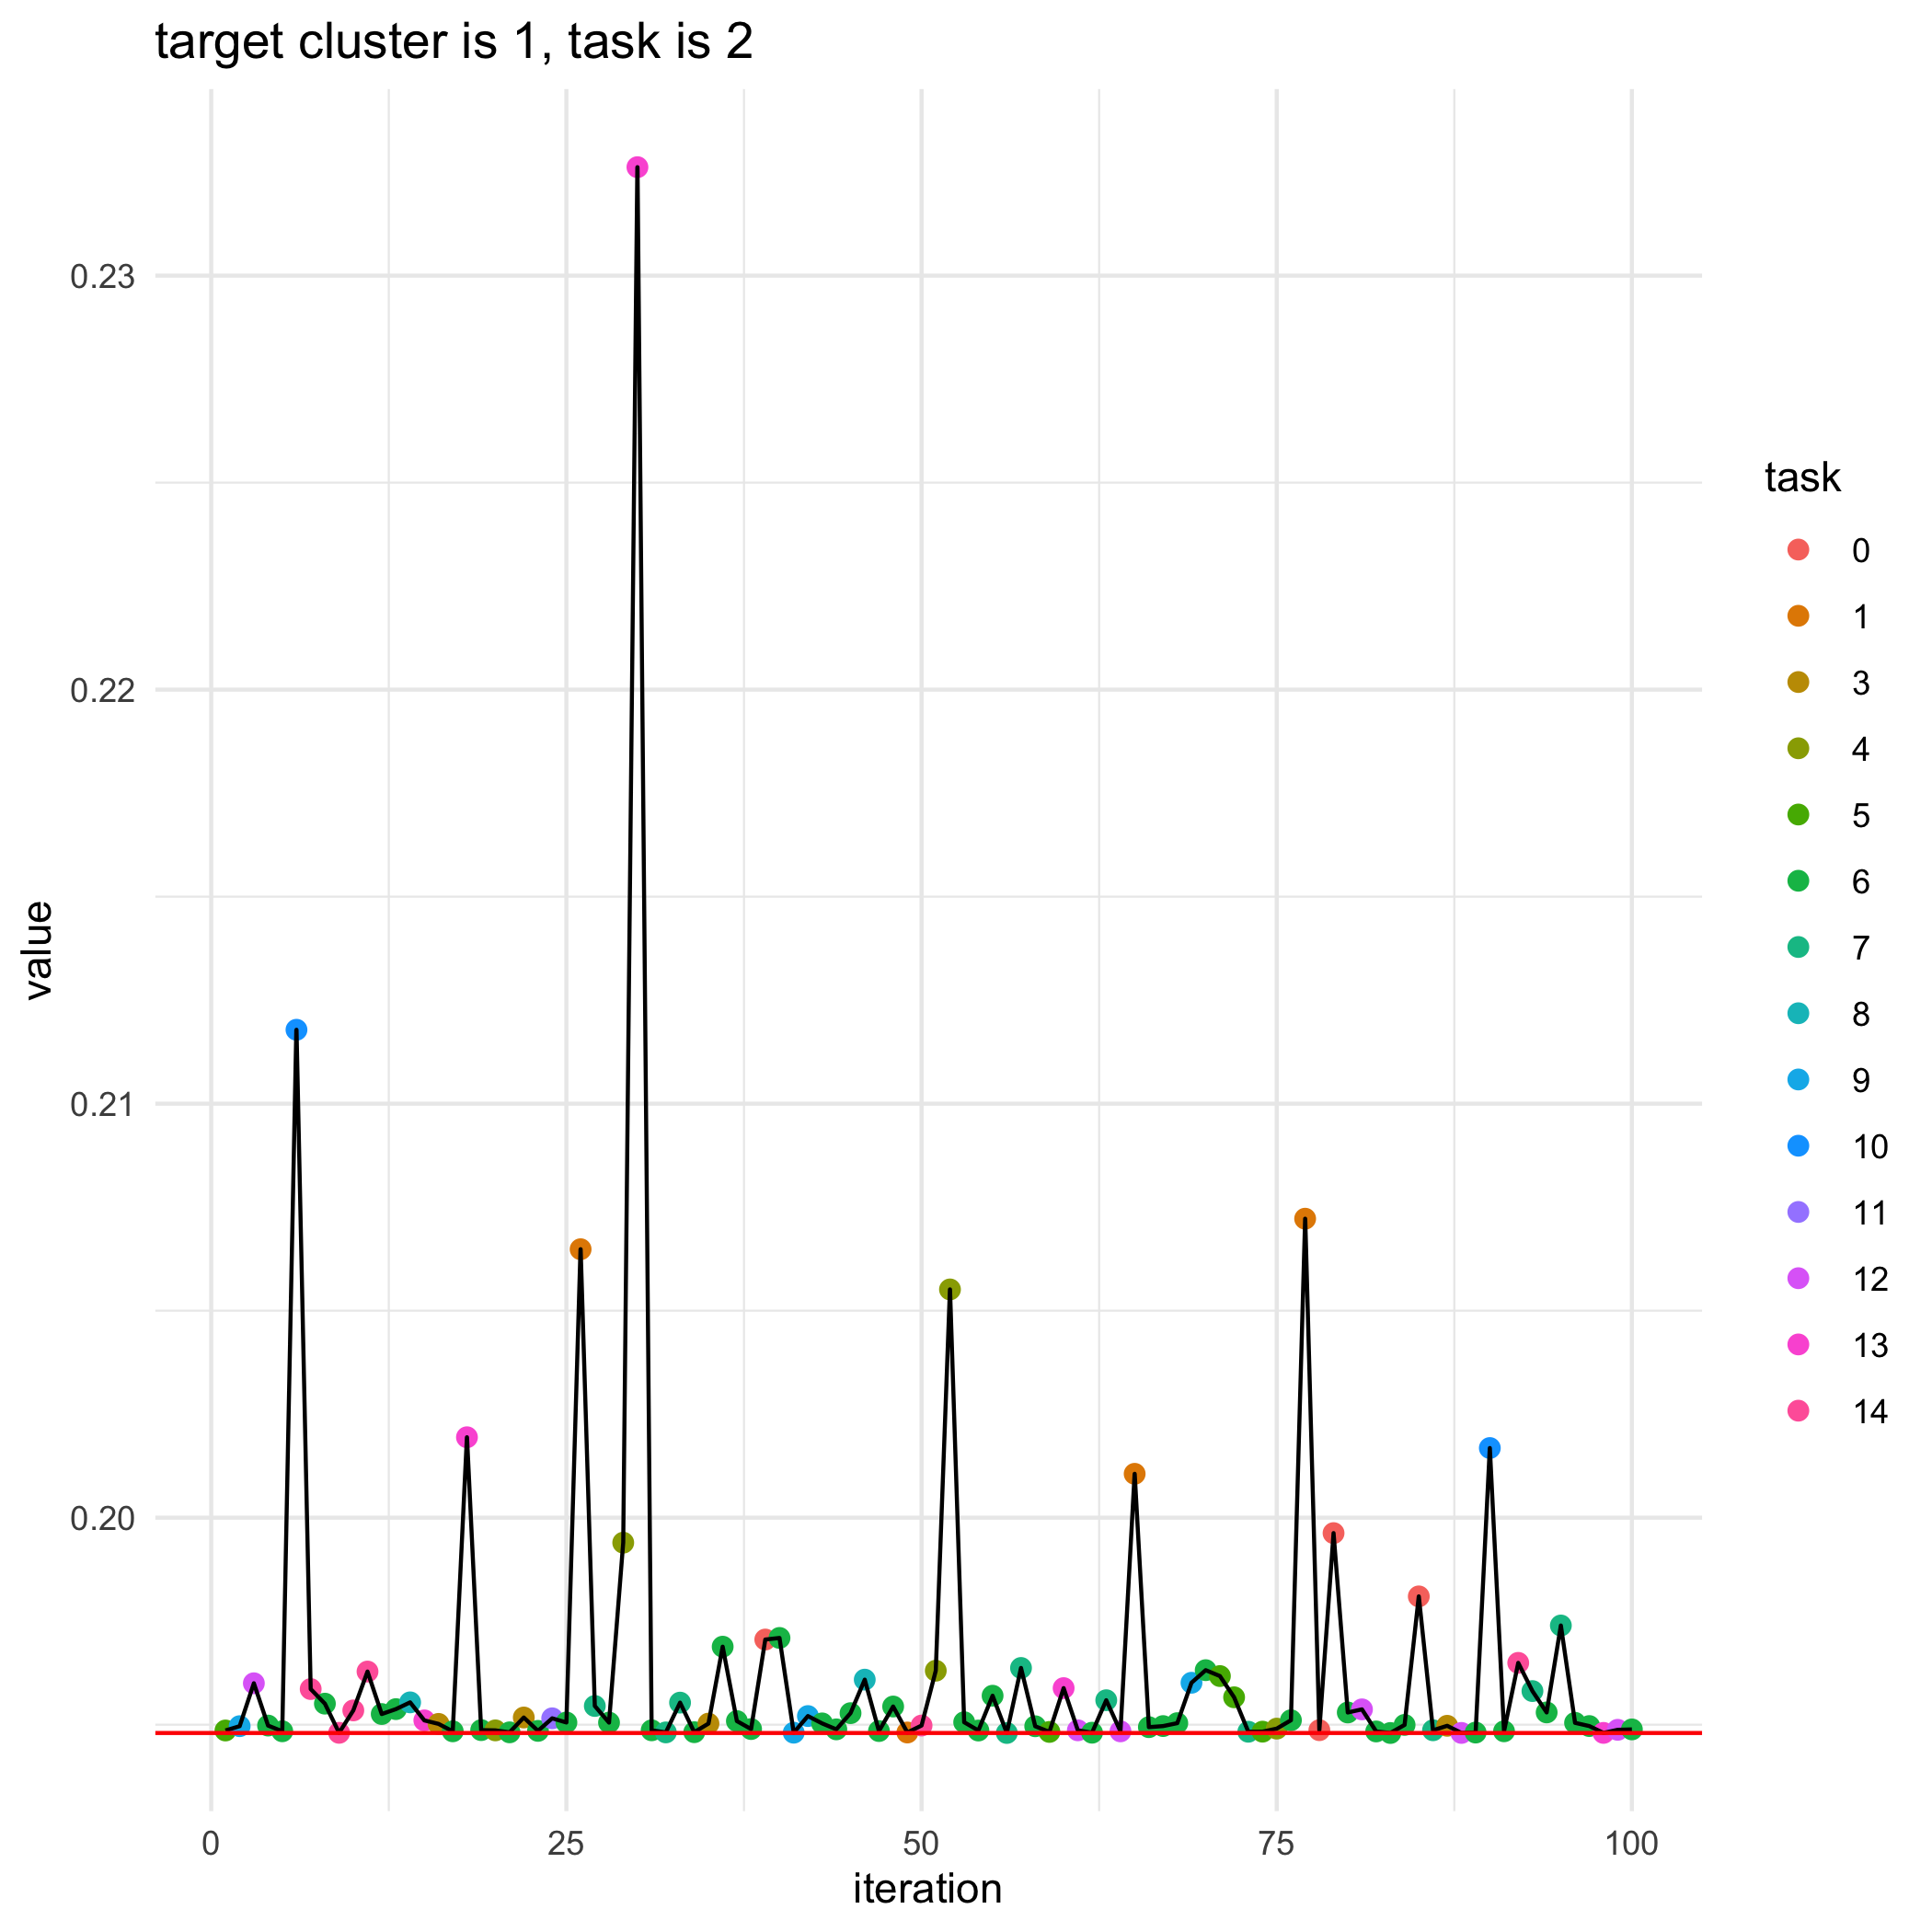

The table this chart was drawn from, first rows:
, losses, bandit_selects
0, 0.1948, 
1, 0.1949, 5.0
2, 0.195, 9.0
3, 0.196, 12.0
4, 0.195, 6.0
5, 0.1948, 6.0
6, 0.2118, 10.0
7, 0.1959, 14.0
8, 0.1955, 6.0
9, 0.1948, 14.0
10, 0.1953, 14.0
11, 0.1963, 14.0
12, 0.1953, 6.0
13, 0.1954, 6.0
14, 0.1955, 8.0
15, 0.1951, 13.0
16, 0.195, 3.0
17, 0.1948, 6.0
18, 0.2019, 13.0
19, 0.1949, 6.0
20, 0.1949, 4.0
21, 0.1948, 6.0
22, 0.1952, 3.0
23, 0.1949, 6.0
24, 0.1952, 11.0
25, 0.1951, 6.0
26, 0.2065, 1.0
27, 0.1955, 7.0
28, 0.1951, 6.0
29, 0.1994, 4.0
30, 0.2326, 13.0
31, 0.1949, 6.0
32, 0.1948, 7.0
33, 0.1955, 7.0
34, 0.1948, 6.0
35, 0.195, 3.0
36, 0.1969, 6.0
37, 0.1951, 6.0
38, 0.1949, 6.0
39, 0.1971, 0.0
40, 0.1971, 6.0
41, 0.1948, 9.0
42, 0.1952, 9.0
43, 0.195, 6.0
44, 0.1949, 6.0
45, 0.1953, 6.0
46, 0.1961, 8.0
47, 0.1948, 6.0
48, 0.1954, 6.0
49, 0.1948, 1.0
50, 0.195, 14.0
51, 0.1963, 4.0
52, 0.2055, 4.0
53, 0.1951, 6.0
54, 0.1949, 6.0
55, 0.1957, 6.0
56, 0.1948, 7.0
57, 0.1964, 7.0
58, 0.195, 6.0
59, 0.1948, 5.0
... 41 more rows
